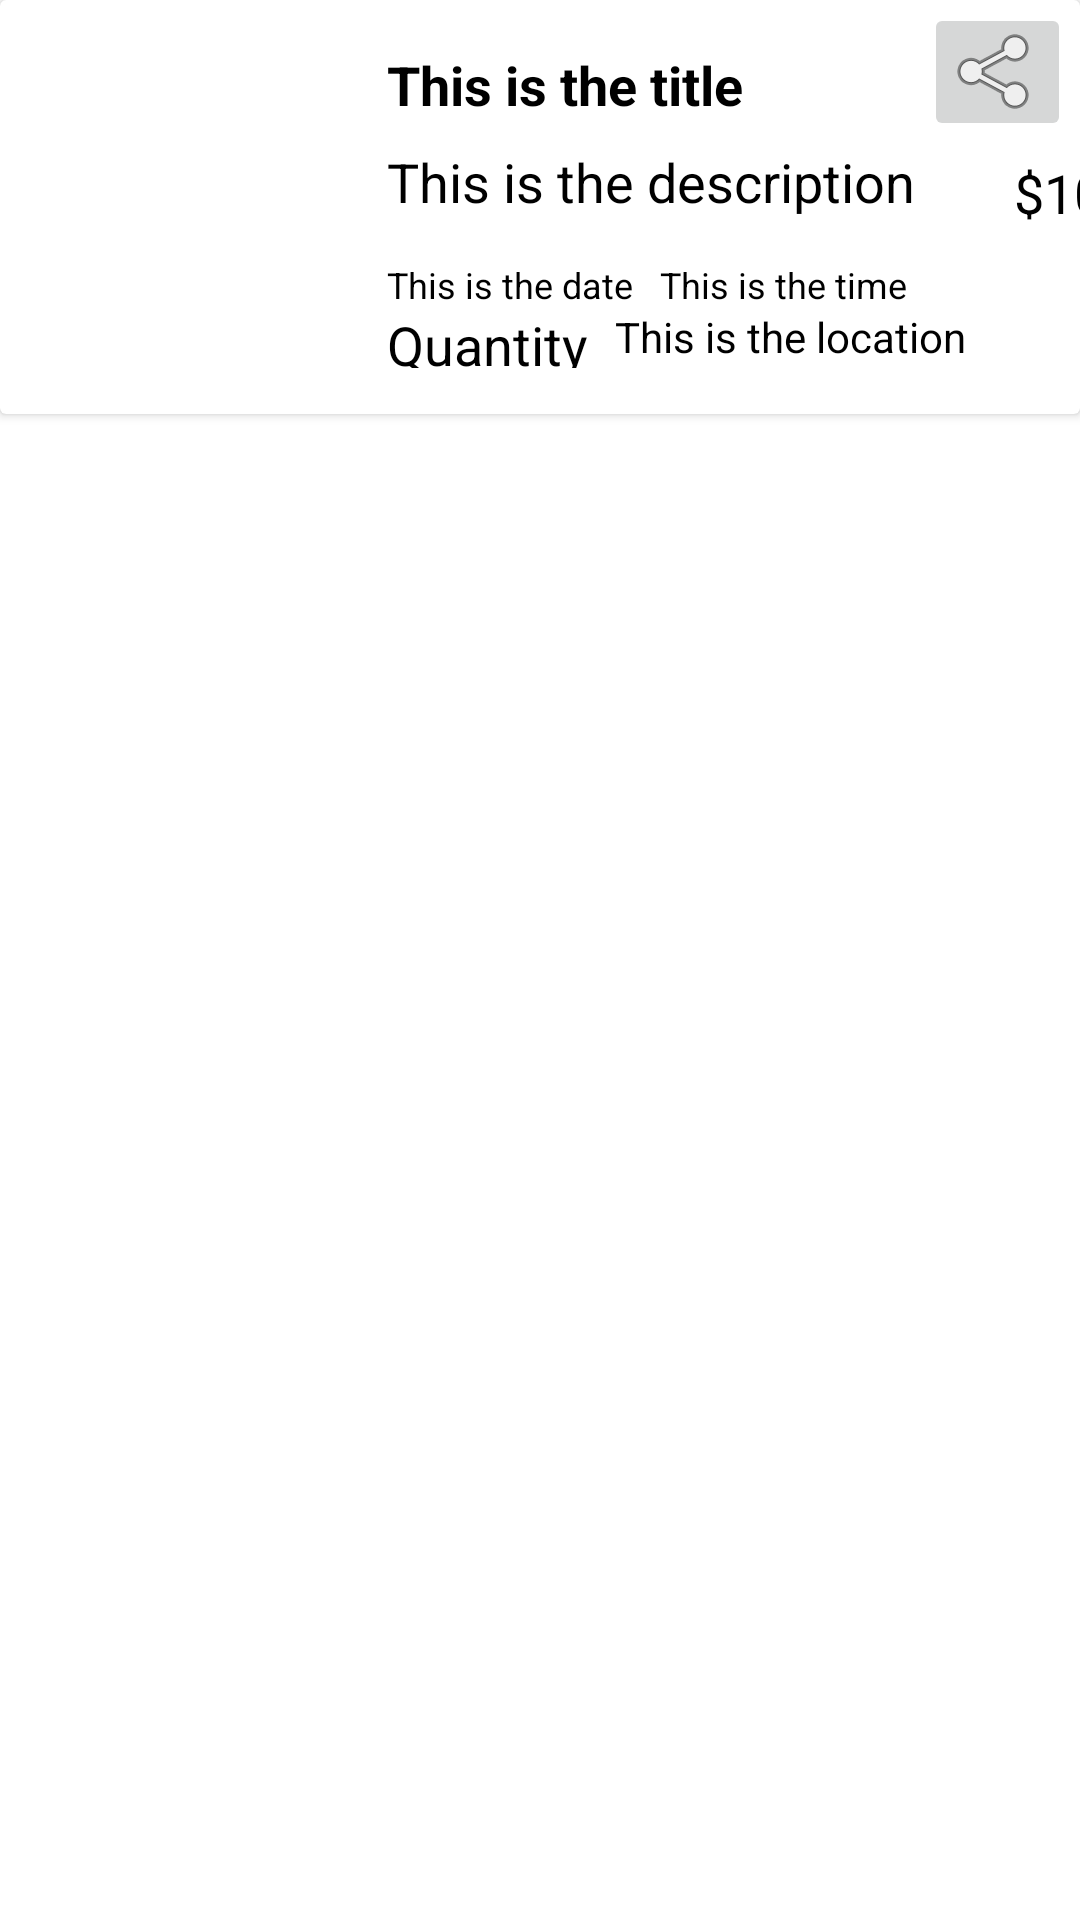

The Android layout XML behind this screen, and the referenced resources:
<!-- AndroidManifest.xml: application theme Theme.Task61FoodRescueApp -->
<!-- res/layout/recycler_view_layout.xml -->
<?xml version="1.0" encoding="utf-8"?>

<RelativeLayout xmlns:android="http://schemas.android.com/apk/res/android"
    xmlns:tools="http://schemas.android.com/tools"
    android:layout_width="match_parent"
    android:layout_height="wrap_content"
    android:layout_margin="8dp"
    android:id="@+id/food_layout"
    xmlns:app="http://schemas.android.com/apk/res-auto">

    <androidx.cardview.widget.CardView
        android:layout_width="match_parent"
        android:layout_height="wrap_content"
        app:cardCornerRadius="2dp"
        app:cardElevation="2dp">

        <androidx.constraintlayout.widget.ConstraintLayout
            android:id="@+id/relativeLayout"
            android:layout_width="match_parent"
            android:layout_height="wrap_content">

            <ImageView
                android:id="@+id/cart_image"
                android:layout_width="105dp"
                android:layout_height="138dp"
                app:layout_constraintBottom_toBottomOf="parent"
                app:layout_constraintStart_toStartOf="parent"
                tools:srcCompat="@tools:sample/avatars" />

            <TextView
                android:id="@+id/cart_title"
                android:layout_width="wrap_content"
                android:layout_height="wrap_content"
                android:layout_marginLeft="24dp"
                android:layout_marginTop="16dp"
                android:text="This is the title"
                android:textColor="@color/black"
                android:textSize="18sp"
                android:textStyle="bold"
                app:layout_constraintLeft_toRightOf="@+id/cart_image"
                app:layout_constraintTop_toTopOf="parent"></TextView>

            <TextView
                android:id="@+id/description"
                android:layout_width="208dp"
                android:layout_height="wrap_content"
                android:layout_marginLeft="24dp"
                android:layout_marginTop="8dp"
                android:text="This is the description"
                android:textColor="@color/black"
                android:textSize="18sp"
                app:layout_constraintLeft_toRightOf="@+id/cart_image"
                app:layout_constraintTop_toBottomOf="@+id/cart_title"></TextView>

            <TextView
                android:id="@+id/date"
                android:layout_width="91dp"
                android:layout_height="16dp"
                android:layout_marginStart="24dp"
                android:layout_marginTop="14dp"
                android:text="This is the date"
                android:textColor="@color/black"
                android:textSize="12sp"
                app:layout_constraintStart_toEndOf="@+id/cart_image"
                app:layout_constraintTop_toBottomOf="@+id/description"></TextView>

            <TextView
                android:id="@+id/cart_quantity"
                android:layout_width="76dp"
                android:layout_height="20dp"
                android:layout_marginLeft="24dp"
                android:text="Quantity"
                android:textColor="@color/black"
                android:textSize="18sp"
                app:layout_constraintLeft_toRightOf="@+id/cart_image"
                app:layout_constraintTop_toBottomOf="@+id/date"></TextView>

            <TextView
                android:id="@+id/time"
                android:layout_width="130dp"
                android:layout_height="15dp"
                android:layout_marginTop="14dp"
                android:text="This is the time"
                android:textColor="@color/black"
                android:textSize="12sp"
                app:layout_constraintStart_toEndOf="@+id/date"
                app:layout_constraintTop_toBottomOf="@+id/description"></TextView>

            <TextView
                android:id="@+id/location"
                android:layout_width="154dp"
                android:layout_height="20dp"
                android:text="This is the location"
                android:textColor="@color/black"
                android:textSize="14sp"
                app:layout_constraintStart_toEndOf="@+id/cart_quantity"
                app:layout_constraintTop_toBottomOf="@+id/date"></TextView>

            <ImageButton
                android:id="@+id/shareButton"
                android:layout_width="49dp"
                android:layout_height="46dp"
                android:layout_marginTop="1dp"
                android:layout_marginEnd="3dp"
                app:layout_constraintEnd_toEndOf="parent"
                app:layout_constraintTop_toTopOf="parent"
                app:srcCompat="@android:drawable/ic_menu_share" />

            <TextView
                android:id="@+id/priceTextView"
                android:layout_width="58dp"
                android:layout_height="40dp"
                android:layout_marginStart="1dp"
                android:layout_marginTop="5dp"
                android:text="$100"
                android:textColor="#000000"
                android:textSize="18sp"
                app:layout_constraintStart_toEndOf="@+id/description"
                app:layout_constraintTop_toBottomOf="@+id/shareButton" />


        </androidx.constraintlayout.widget.ConstraintLayout>


    </androidx.cardview.widget.CardView>

</RelativeLayout>
<!-- resources referenced by this layout -->
<resources>
  <style name="Theme.Task61FoodRescueApp" parent="Theme.MaterialComponents.DayNight.DarkActionBar">
          
          <item name="colorPrimary">@color/purple_500</item>
          <item name="colorPrimaryVariant">@color/purple_700</item>
          <item name="colorOnPrimary">@color/white</item>
          
          <item name="colorSecondary">@color/teal_200</item>
          <item name="colorSecondaryVariant">@color/teal_700</item>
          <item name="colorOnSecondary">@color/black</item>
          
          <item name="android:statusBarColor" tools:targetApi="l">?attr/colorPrimaryVariant</item>
          
      </style>
  <!-- not gathered from this repository: default colours our renderer supplied (Android Studio template values) -->
  <color name="purple_500">#FF6200EE</color>
  <color name="purple_700">#FF3700B3</color>
  <color name="teal_200">#FF03DAC5</color>
  <color name="teal_700">#FF018786</color>
  <color name="black">#FF000000</color>
  <color name="white">#FFFFFFFF</color>
</resources>
